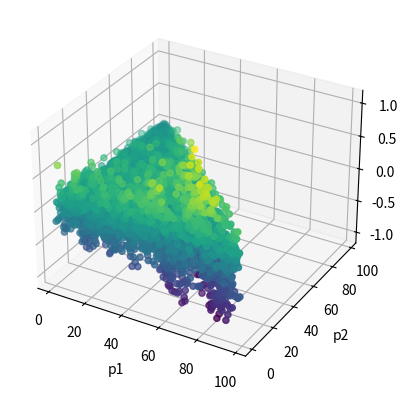

Recreate this plot in Python.
import numpy as np
import matplotlib.pyplot as plt
from mpl_toolkits import mplot3d


def m(x, w):
    """Weighted Mean"""
    return np.sum(x * w) / np.sum(w)


def cov(x, y, w):
    """Weighted Covariance"""
    return np.sum(w * (x - m(x, w)) * (y - m(y, w))) / np.sum(w)


def var(x, w):
    """Weighted Variance"""
    return np.sum(w * (x - m(x, w)) * (x - m(x, w))) / np.sum(w)


# an option that pays 1 if and only if the "coin flip" result is 1 (out of 1, 2, and 3)
V1 = np.array([1, 0, 0])

# So if up-factor=2 and S_0=4, corresponds to strike price=7 for a European call
u = 2
S0 = 4

# assume d = 1/u
S1 = np.array([u * S0, S0, S0 / u])

delta_S1 = [i - S0 for i in S1]

fig = plt.figure()
ax = plt.axes(projection="3d")

# list containing 3d coords (p1, p2, E(L) or V0)
points = []
fairTimeZeroPrice = []

for p1 in range(1, 100, 1):
    for p2 in range(1, 100 - p1, 1):
        p3 = 100 - p1 - p2
        p = np.array([p1 * 1.0 / 100, p2 * 1.0 / 100, p3 * 1.0 / 100])

        # sequential regression formula
        xi_1 = cov(V1, delta_S1, p) / var(delta_S1, p)
        fair_V0 = m(V1, p) - xi_1 * m(delta_S1, p)

        # compute L1 from follmer schweizer decomposition
        L1 = [v1 - fair_V0 - xi_1 * dS1 for (v1, dS1) in zip(V1, delta_S1)]
        E_L1 = m(L1, p)

        # if p3 < 67 and 2 * p1 == p3:
        #     # risk neutral when 0 < p3 < 2/3 and p1 = (1/2) * p3
        #     risk_neutral_points.append((p1, p2, E_L1))
        #     risk_neutral_fairTimeZeroPrice.append((p1, p2, fair_V0))
        # else:
        #     points.append((p1, p2, E_L1))
        #     fairTimeZeroPrice.append((p1, p2, fair_V0))

        points.append((p1, p2, E_L1))
        fairTimeZeroPrice.append((p1, p2, fair_V0))

"""
Plot Expectation of L_1
"""

xdata, ydata, e_l1 = zip(*points)
ax.scatter3D(xdata, ydata, e_l1, c=e_l1, cmap='viridis')

ax.set_xlabel('p1')
ax.set_ylabel('p2')
ax.set_zlabel('E[L1]')

"""
Plot Fair Time-zero option price
"""

# xdata, ydata, v0 = zip(*fairTimeZeroPrice)
# ax.scatter3D(xdata, ydata, v0, c=v0, cmap="viridis")

# ax.set_xlabel("p1")
# ax.set_ylabel("p2")
# ax.set_zlabel("optimal V0")


plt.show()
